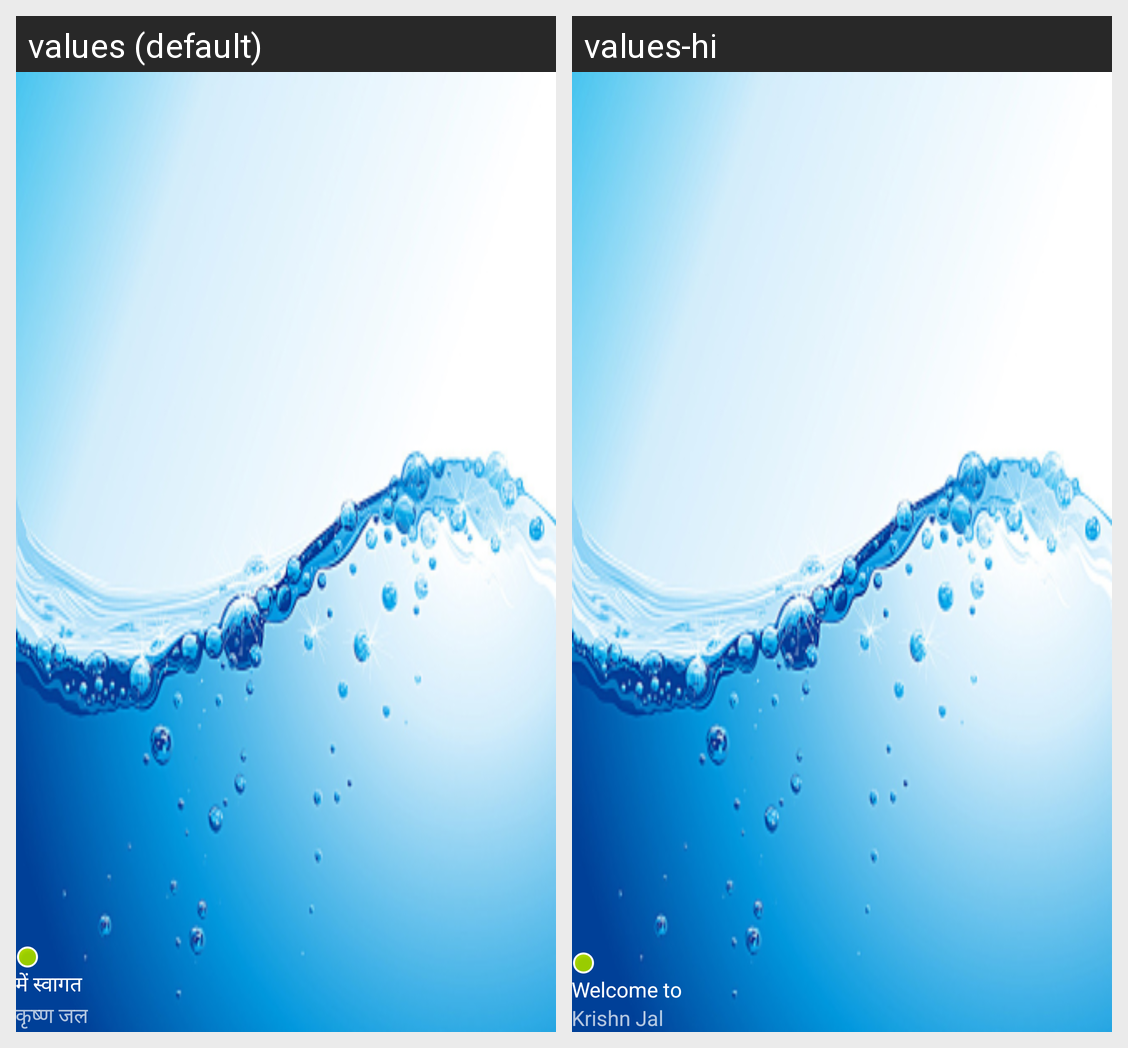

Strings drawn on this Android screen and how each of the app's shown locales translates them:
Android screen res/layout/nav_header_navigation_drawer.xml rendered under 2 locales, left to right: values (default), values-hi. Device: Nexus 5 (rendered at 1080×1920; each locale shown at half size, 540×960, under a caption strip naming it); theme AppTheme.
Strings drawn on this screen, with the default value and each locale's value (text and hints the layout hard-codes, and strings that could not be matched under every locale, appear in the picture but are not listed):

nav_header_title
  values: में स्वागत
  values-hi: Welcome to

nav_header_subtitle
  values: कृष्ण जल
  values-hi: Krishn Jal
